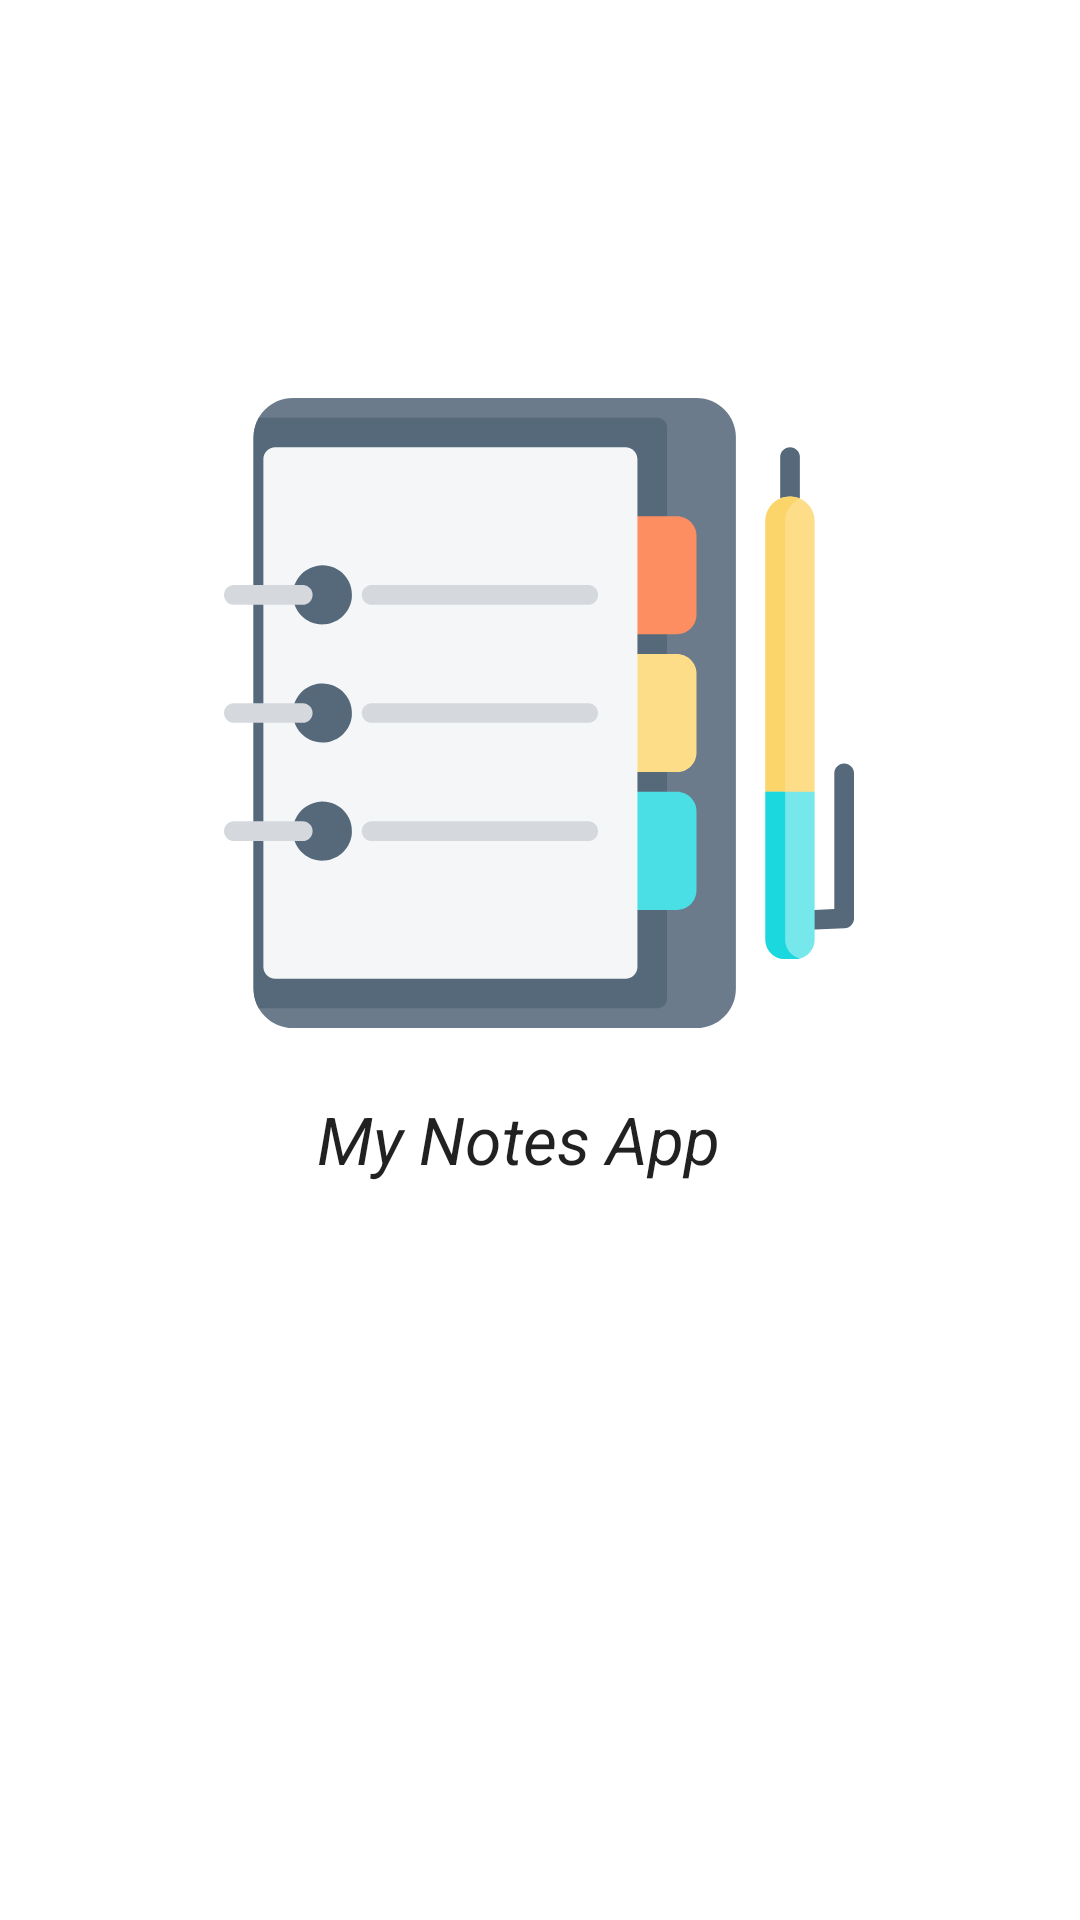

Here is an Android app screen rendered from its layout file. Give the layout XML and the strings, colors and styles it references.
<!-- AndroidManifest.xml: application theme AppTheme -->
<!-- res/layout/activity_splash.xml -->
<?xml version="1.0" encoding="utf-8"?>
<androidx.constraintlayout.widget.ConstraintLayout xmlns:android="http://schemas.android.com/apk/res/android"
    xmlns:app="http://schemas.android.com/apk/res-auto"
    xmlns:tools="http://schemas.android.com/tools"
    android:layout_width="match_parent"
    android:layout_height="match_parent"
    tools:context=".view.SplashActivity">


    <TextView
        android:id="@+id/textView5"
        android:layout_width="149dp"
        android:layout_height="100dp"
        android:text="@string/my_notes_app"
        android:textAppearance="@style/TextAppearance.AppCompat.Large"
        android:textStyle="italic"
        app:layout_constraintBottom_toBottomOf="parent"
        app:layout_constraintEnd_toEndOf="parent"
        app:layout_constraintStart_toStartOf="parent"
        app:layout_constraintTop_toTopOf="parent"
        app:layout_constraintVertical_bias="0.676" />

    <ImageView
        android:id="@+id/imageView4"
        android:layout_width="210dp"
        android:layout_height="223dp"
        app:layout_constraintBottom_toTopOf="@+id/textView5"
        app:layout_constraintEnd_toEndOf="parent"
        app:layout_constraintHorizontal_bias="0.497"
        app:layout_constraintStart_toStartOf="parent"
        app:layout_constraintTop_toTopOf="parent"
        app:layout_constraintVertical_bias="0.887"
        app:srcCompat="@drawable/ic_agenda"
        tools:ignore="VectorDrawableCompat"
        android:contentDescription="@string/todo4" />

</androidx.constraintlayout.widget.ConstraintLayout>
<!-- resources referenced by this layout -->
<resources>
  <!-- drawable ic_agenda: vector/xml drawable (drawable, 3914 chars, omitted) -->
  <string name="my_notes_app">My Notes App</string>
  <string name="todo4">TODO4</string>
  <style name="AppTheme" parent="Theme.MaterialComponents.Light.DarkActionBar">
          
          <item name="colorPrimary">@color/colorPrimary</item>
          <item name="colorPrimaryDark">@color/colorPrimaryDark</item>
          <item name="colorAccent">@color/colorAccent</item>
      </style>
  <!-- not gathered from this repository: default colours our renderer supplied (Android Studio template values) -->
  <color name="colorPrimary">#FF6200EE</color>
  <color name="colorPrimaryDark">#FF3700B3</color>
  <color name="colorAccent">#FF03DAC5</color>
</resources>
